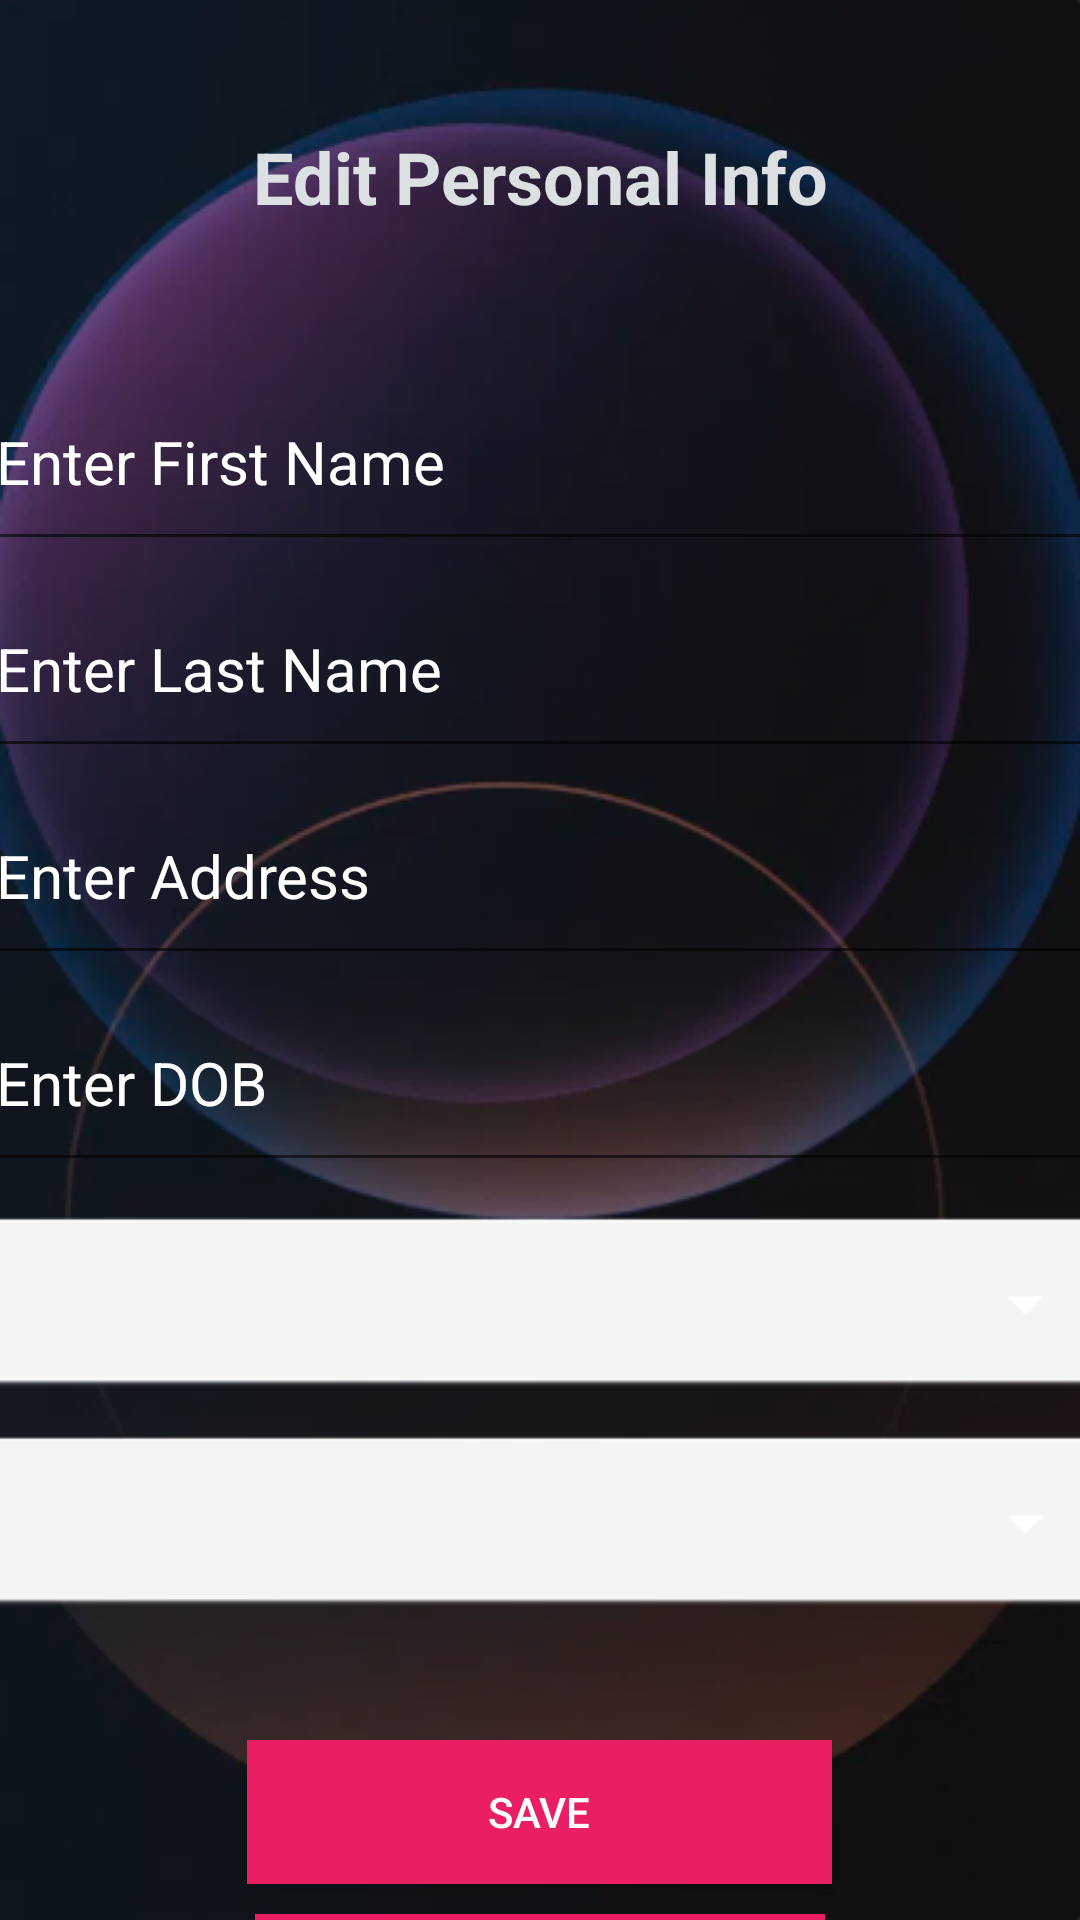

Produce the Android XML layout that renders to this screen, including the resource entries it uses.
<!-- AndroidManifest.xml: application theme Theme.MovieMate -->
<!-- res/layout/info_fragment.xml -->
<?xml version="1.0" encoding="utf-8"?>
<LinearLayout xmlns:android="http://schemas.android.com/apk/res/android"
    xmlns:app="http://schemas.android.com/apk/res-auto"
    xmlns:tools="http://schemas.android.com/tools"
    android:layout_width="match_parent"
    android:layout_height="match_parent"
    android:background="@drawable/background"
    android:backgroundTint="#57171717"
    android:backgroundTintMode="src_atop"
    android:gravity="center|top"
    android:orientation="vertical"
    android:visibility="visible"
    tools:visibility="visible">


    <LinearLayout
        android:id="@+id/top_container"
        android:layout_width="match_parent"
        android:layout_height="118dp"
        android:gravity="center"
        android:orientation="vertical"
        android:visibility="visible"
        tools:visibility="visible">

        <TextView
            android:id="@+id/textView2"
            android:layout_width="match_parent"
            android:layout_height="wrap_content"
            android:shadowColor="#1B1818"
            android:text="Edit Personal Info"
            android:textAlignment="center"
            android:textColor="#DCE0E3"
            android:textSize="24sp"
            android:textStyle="bold"
            android:visibility="visible"
            tools:visibility="visible" />
    </LinearLayout>

    <LinearLayout
        android:id="@+id/bottom_container"
        android:layout_width="371dp"
        android:layout_height="462dp"
        android:orientation="vertical"
        android:visibility="visible"
        tools:visibility="visible">

        <EditText
            android:id="@+id/edit_personName"
            style="@style/Widget.AppCompat.EditText"
            android:layout_width="match_parent"
            android:layout_height="69dp"
            android:ems="10"
            android:inputType="textPersonName"
            android:text="Enter First Name"
            android:textColor="#FFFFFF"
            android:textColorHint="#FFFFFF"
            android:textSize="20sp"
            android:visibility="visible"
            tools:visibility="visible" />

        <EditText
            android:id="@+id/edit_lastName"
            style="@style/Widget.AppCompat.EditText"
            android:layout_width="match_parent"
            android:layout_height="69dp"
            android:ems="10"
            android:inputType="textPersonName"
            android:text="Enter Last Name"
            android:textColor="#FFFFFF"
            android:textColorHint="#FFFFFF"
            android:textSize="20sp"
            android:visibility="visible"
            tools:visibility="visible" />

        <EditText
            android:id="@+id/edit_address"
            style="@style/Widget.AppCompat.EditText"
            android:layout_width="match_parent"
            android:layout_height="69dp"
            android:ems="10"
            android:inputType="textPersonName"
            android:text="Enter Address"
            android:textColor="#FFFFFF"
            android:textColorHint="#FFFFFF"
            android:textSize="20sp"
            android:visibility="visible"
            tools:visibility="visible" />

        <EditText
            android:id="@+id/edit_dob"

            android:layout_width="match_parent"
            android:layout_height="69dp"
            android:ems="10"
            android:hint="Enter DOB"
            android:inputType="date|datetime"
            android:textColor="#FFFFFF"
            android:textColorHint="#FFFFFF"
            android:textSize="20sp"
            android:visibility="visible"
            tools:visibility="visible" />


        <Spinner
            android:id="@+id/spinner_genre"
            style="@android:style/Widget.Spinner"
            android:layout_width="match_parent"
            android:layout_height="63dp"
            android:backgroundTint="@color/white"
            android:dropDownVerticalOffset="60dp"
            android:dropDownSelector="@color/grey"
            android:gravity="left"
            android:padding="10dip"
            android:popupBackground="@color/white"
            android:popupElevation="60dp"
            android:spinnerMode="dropdown"
            android:textColor="#939393"
            android:textSize="60dp"
            android:translationY="10dp"
            android:verticalScrollbarPosition="right"
            android:visibility="visible"
            tools:visibility="visible" />

        <Spinner
            android:id="@+id/spinner_theater"
            style="@android:style/Widget.Spinner"
            android:layout_width="match_parent"
            android:layout_height="63dp"
            android:backgroundTint="@color/white"
            android:dropDownVerticalOffset="60dp"
            android:gravity="left"
            android:padding="10dip"
            android:popupBackground="@color/white"
            android:popupElevation="50dp"
            android:spinnerMode="dropdown"
            android:textColor="#FFFFFF"
            android:textSize="60dp"
            android:translationY="20dp"
            android:verticalScrollbarPosition="right"
            android:visibility="visible"
            tools:visibility="visible" />

    </LinearLayout>

    <androidx.appcompat.widget.AppCompatButton
        android:id="@+id/button_save"
        android:layout_width="195dp"
        android:layout_height="wrap_content"
        android:paddingLeft="40dp"
        android:paddingRight="40dp"
        android:text="Save"
        android:background="#E91E63"
        android:textColor="@android:color/white"
        android:visibility="visible"
        tools:visibility="visible" />

    <androidx.appcompat.widget.AppCompatButton
        android:id="@+id/button_cancel"
        android:layout_width="190dp"
        android:layout_height="wrap_content"
        android:paddingLeft="40dp"
        android:paddingRight="40dp"
        android:text="Cancel"
        android:background="#E91E63"
        android:translationY="10dp"
        android:textColor="@android:color/white"
        android:visibility="visible"
        tools:visibility="visible" />


</LinearLayout>
<!-- resources referenced by this layout -->
<resources>
  <color name="grey">#00FFFFFF</color>sh
  <color name="white">#FFFFFF</color>
  <!-- drawable background: png bitmap (drawable, 152074 bytes) -->
  <style name="Theme.MovieMate" parent="Theme.MaterialComponents.DayNight.DarkActionBar">
          
          <item name="colorPrimary">@color/purple_500</item>
          <item name="colorPrimaryVariant">@color/purple_700</item>
          <item name="colorOnPrimary">@color/white</item>
          
          <item name="colorSecondary">@color/teal_200</item>
          <item name="colorSecondaryVariant">@color/teal_700</item>
          <item name="colorOnSecondary">@color/black</item>
          
          <item name="android:statusBarColor">?attr/colorPrimaryVariant</item>
          
      </style>
  <color name="purple_500">#FF6200EE</color>
  <color name="purple_700">#FF3700B3</color>
  <color name="teal_200">#FF03DAC5</color>
  <color name="teal_700">#FF018786</color>
  <color name="black">#FF000000</color>
</resources>
